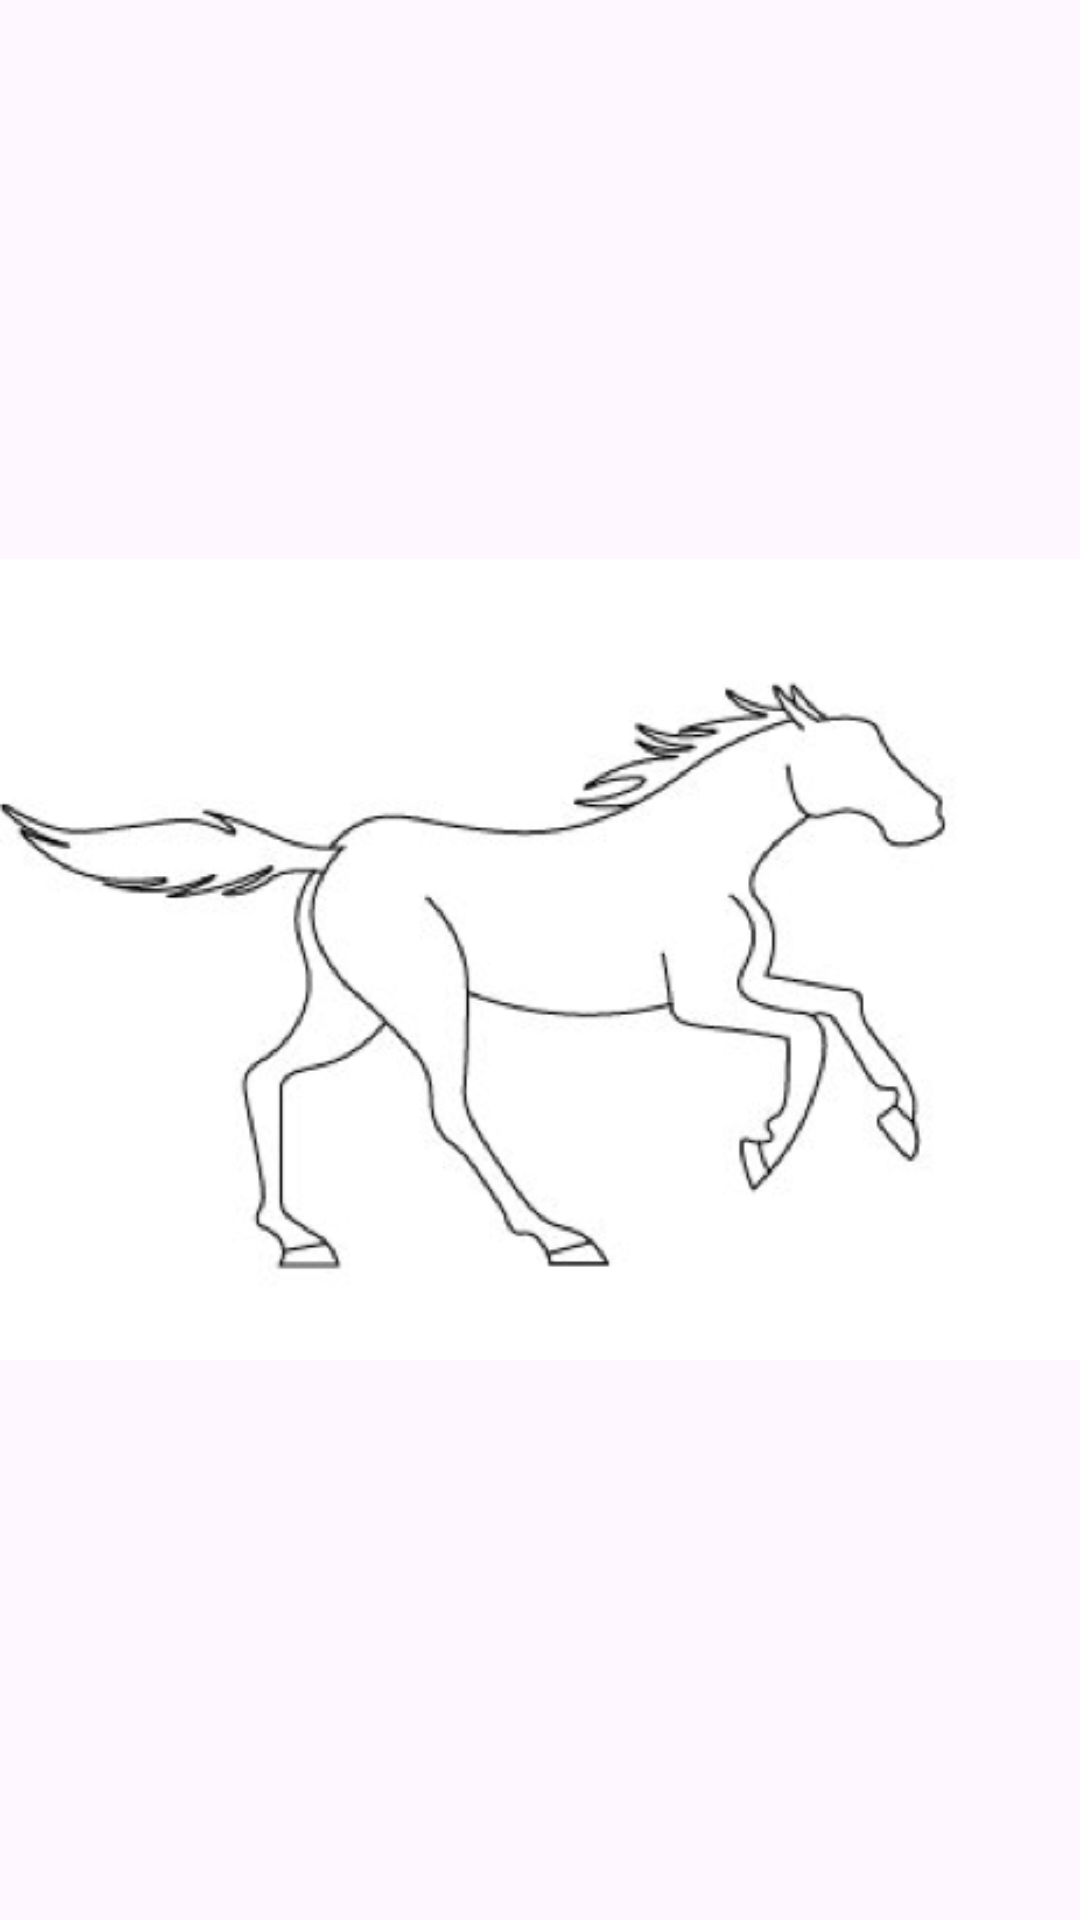

This screen was rendered from an Android layout file. Write that file and the resources it references.
<!-- AndroidManifest.xml: application theme Theme.Number11 -->
<!-- res/layout/activity_third.xml -->
<RelativeLayout xmlns:android="http://schemas.android.com/apk/res/android"
    android:layout_width="match_parent"
    android:layout_height="match_parent">

    <ImageView
        android:id="@+id/imageView"
        android:layout_width="wrap_content"
        android:layout_height="wrap_content"
        android:layout_centerInParent="true"
        android:src="@drawable/im1" />
</RelativeLayout>
<!-- resources referenced by this layout -->
<resources>
  <!-- drawable im1: png bitmap (drawable, 45152 bytes) -->
  <style name="Theme.Number11" parent="Base.Theme.Number11" />
  <style name="Base.Theme.Number11" parent="Theme.Material3.DayNight.NoActionBar">
          
          
      </style>
</resources>
